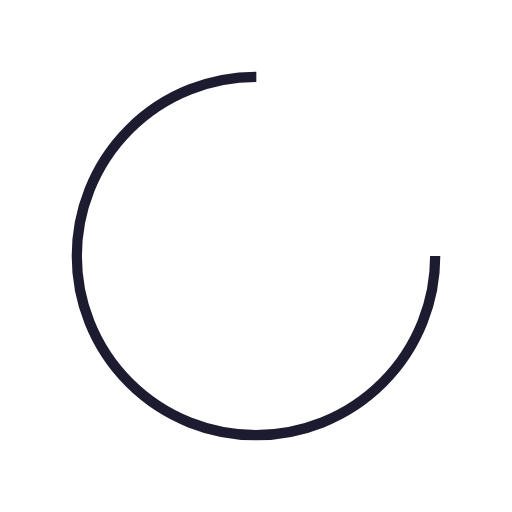
t = 0.00 s
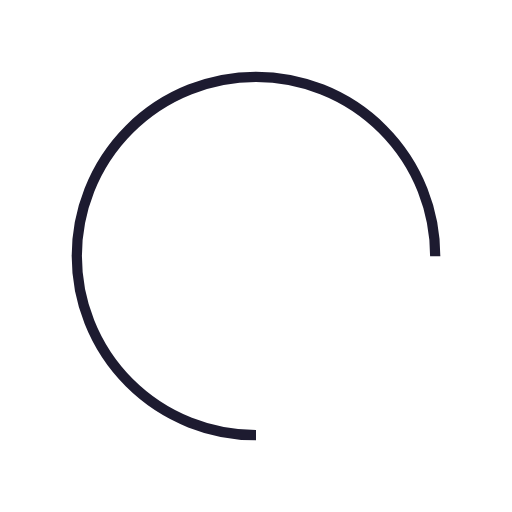
t = 0.25 s
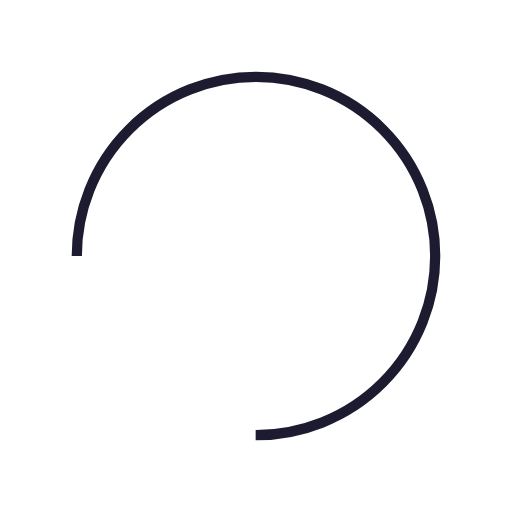
t = 0.50 s
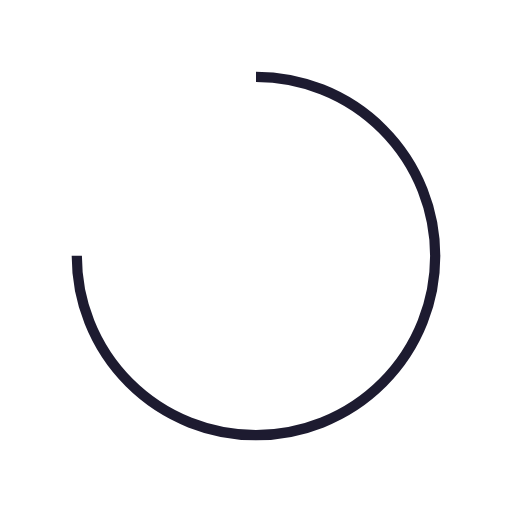
t = 0.75 s

The animated SVG that drew these frames (rendered in a browser with its animation timeline set to each time). Animation: 1 SMIL element (animateTransform=1); one cycle of 1.00 s, repeats indefinitely.

<?xml version="1.0" encoding="utf-8"?>
<svg xmlns="http://www.w3.org/2000/svg" xmlns:xlink="http://www.w3.org/1999/xlink" style="margin: auto; background: none; display: block; shape-rendering: auto;" width="200px" height="200px" viewBox="0 0 100 100" preserveAspectRatio="xMidYMid">
<circle cx="50" cy="50" fill="none" stroke="#1d1b30" stroke-width="2" r="35" stroke-dasharray="164.93361431346415 56.97787143782138">
  <animateTransform attributeName="transform" type="rotate" repeatCount="indefinite" dur="1s" values="0 50 50;360 50 50" keyTimes="0;1"></animateTransform>
</circle>
<!-- [ldio] generated by https://loading.io/ --></svg>
